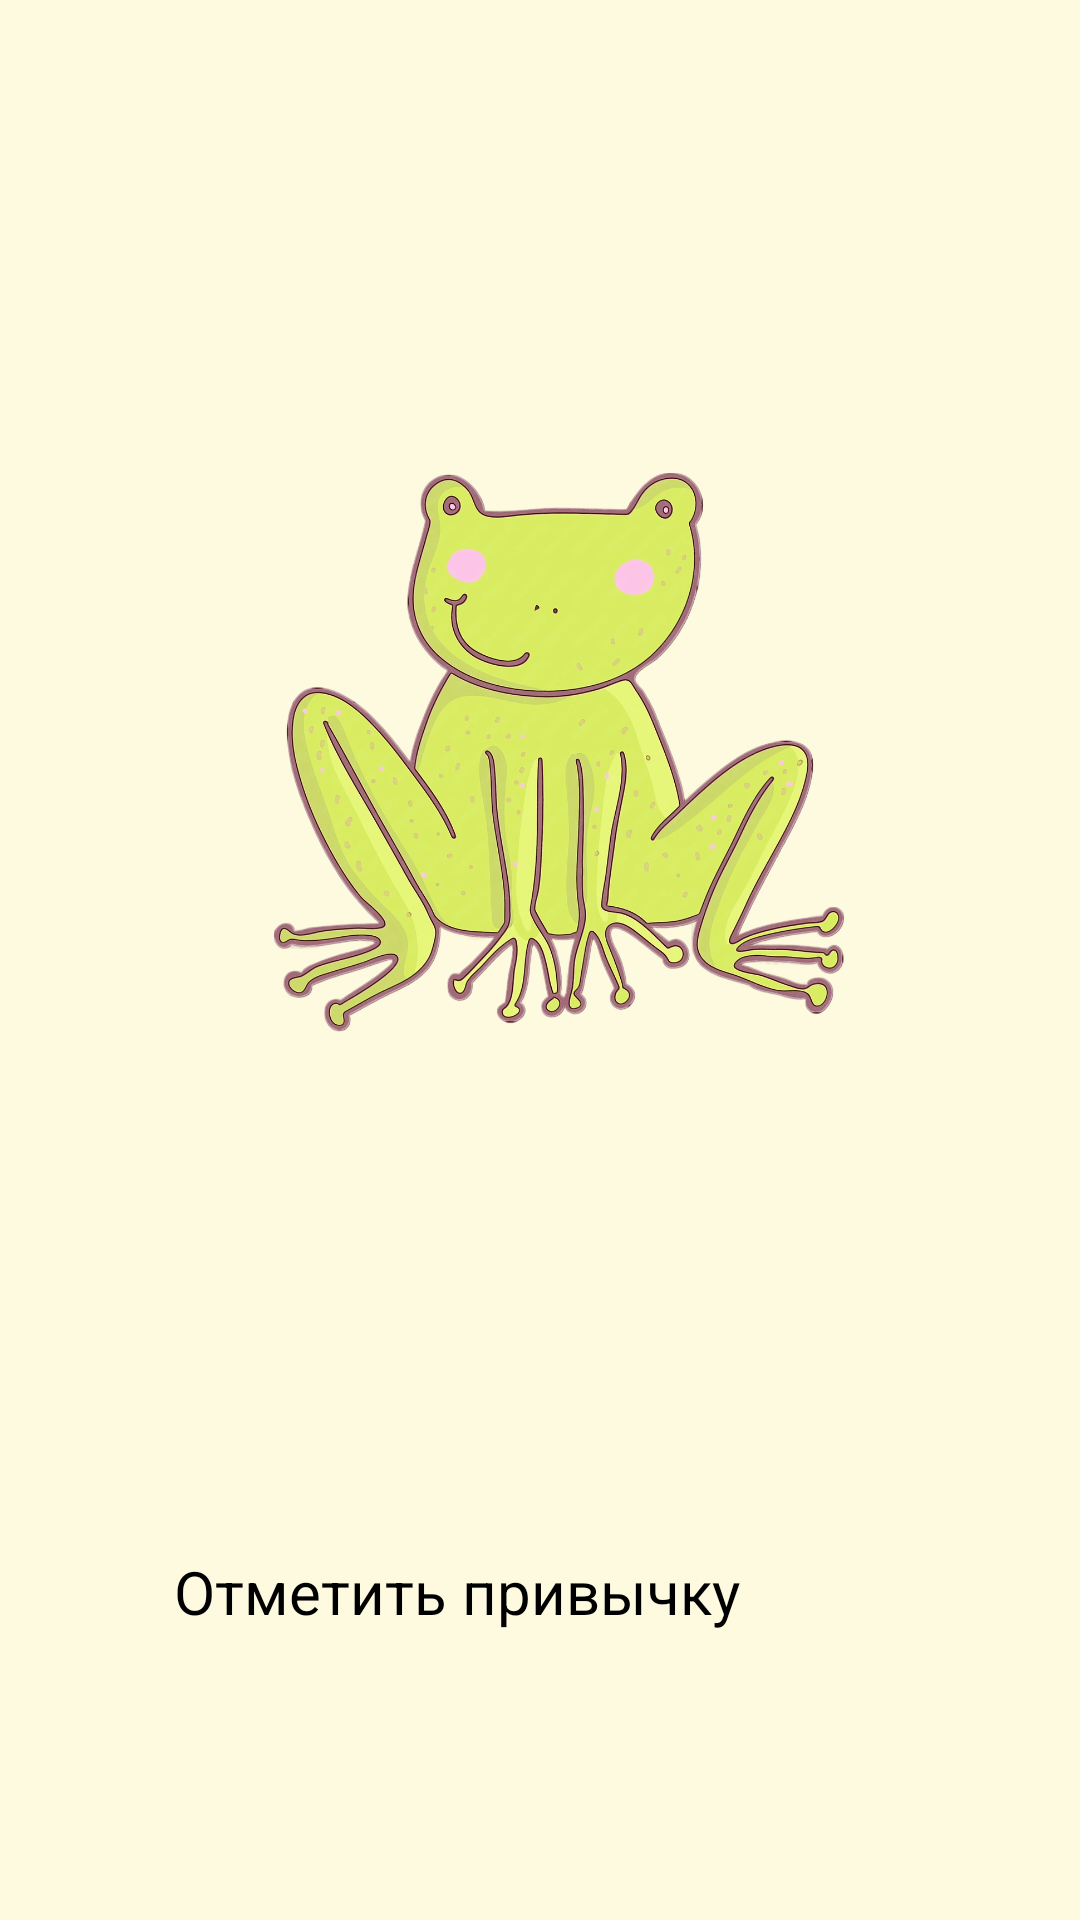

Write the Android layout XML for this screen, with the resource values it uses.
<!-- AndroidManifest.xml: application theme Theme.Myappp -->
<!-- res/layout/activity_main.xml -->
<?xml version="1.0" encoding="utf-8"?>
<androidx.constraintlayout.widget.ConstraintLayout
    xmlns:android="http://schemas.android.com/apk/res/android"
    xmlns:app="http://schemas.android.com/apk/res-auto"
    xmlns:tools="http://schemas.android.com/tools"
    android:id="@+id/main"
    android:layout_width="match_parent"
    android:layout_height="match_parent"
    android:background="#FEFAE0"
    tools:context="activity.MainActivity">

    <TextView
        android:id="@+id/textView_greeting"
        android:layout_width="wrap_content"
        android:layout_height="wrap_content"
        android:layout_margin="60dp"
        android:textColor="@color/green"
        android:textSize="24sp"
        android:textStyle="bold"
        app:layout_constraintLeft_toLeftOf="parent"
        app:layout_constraintRight_toRightOf="parent"
        app:layout_constraintTop_toTopOf="parent" />

    <ImageView
        android:id="@+id/myImageView"
        android:layout_width="190dp"
        android:layout_height="263dp"
        android:src="@drawable/frog"
        app:layout_constraintBottom_toBottomOf="parent"
        app:layout_constraintEnd_toEndOf="parent"
        app:layout_constraintHorizontal_bias="0.538"
        app:layout_constraintRight_toRightOf="parent"
        app:layout_constraintStart_toStartOf="parent"
        app:layout_constraintTop_toTopOf="parent"
        app:layout_constraintVertical_bias="0.32" />

    <Button
        android:id="@+id/button_open_habit_list_activity"
        android:layout_width="244dp"
        android:layout_height="80dp"
        android:text="@string/mark_habit"
        android:textSize="20sp"
        app:backgroundTint="@color/green"
        app:layout_constraintBottom_toBottomOf="parent"
        app:layout_constraintLeft_toLeftOf="parent"
        app:layout_constraintRight_toRightOf="parent"
        app:layout_constraintTop_toTopOf="parent"
        app:layout_constraintVertical_bias="0.923" />


</androidx.constraintlayout.widget.ConstraintLayout>
<!-- resources referenced by this layout -->
<resources>
  <color name="green">#678E34</color>
  <!-- drawable frog: png bitmap (drawable, 810307 bytes) -->
  <string name="mark_habit">Отметить привычку</string>
</resources>
